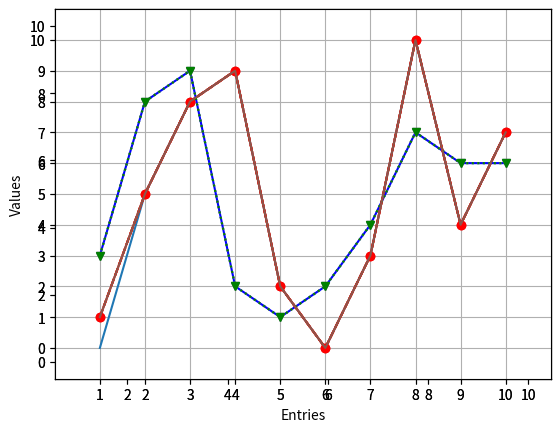

This chart was generated by the following Python code: (Note: this script raises an exception after producing the figure.)
# if your matplotlib does not work with Python3
# install matplotlib module using pip3
# or if you already have it. Uninstall and then install use pip3

%matplotlib inline
values = [1, 5, 8, 9, 2, 0, 3, 10, 4, 7]
import matplotlib.pyplot as plt
plt.plot(range(1,11), values)
plt.show()

values = [1, 5, 8, 9, 2, 0, 3, 10, 4, 7]
values2 = [3, 8, 9, 2, 1, 2, 4, 7, 6, 6]
import matplotlib.pyplot as plt
plt.plot(range(1,11), values)
plt.plot(range(1,11), values2)
plt.show()

values = [1, 5, 8, 9, 2, 0, 3, 10, 4, 7]
import matplotlib.pyplot as plt
plt.plot(range(1,11), values)
plt.savefig('MySamplePlot.png', format='png')

values = [0, 5, 8, 9, 2, 0, 3, 10, 4, 7]
import matplotlib.pyplot as plt
# getting the axes but not doing anything to it here
ax = plt.axes()
plt.plot(range(1,11), values)
plt.show()

values = [0, 5, 8, 9, 2, 0, 3, 10, 4, 7]
import matplotlib.pyplot as plt
ax = plt.axes()
# changing the axes limit
ax.set_xlim([0, 11])
ax.set_ylim([-1, 11])
# changing the axes ticks
ax.set_xticks([1, 2, 3, 4, 5, 6, 7, 8, 9, 10])
ax.set_yticks([0, 1, 2, 3, 4, 5, 6, 7, 8, 9, 10])
plt.plot(range(1,11), values)
plt.show()

values = [0, 5, 8, 9, 2, 0, 3, 10, 4, 7]
import matplotlib.pyplot as plt
ax = plt.axes()
ax.set_xlim([0, 11])
ax.set_ylim([-1, 11])
ax.set_xticks([1, 2, 3, 4, 5, 6, 7, 8, 9, 10])
ax.set_yticks([0, 1, 2, 3, 4, 5, 6, 7, 8, 9, 10])
ax.grid()
plt.plot(range(1,11), values)
plt.show()

# '-'    Solid Line
# '--'   Dashed Line
# '-.'   Dash-dot Line
# ':'    Dotted Line
values = [1, 5, 8, 9, 2, 0, 3, 10, 4, 7]
values2 = [3, 8, 9, 2, 1, 2, 4, 7, 6, 6]
import matplotlib.pyplot as plt
plt.plot(range(1,11), values, '--')
plt.plot(range(1,11), values2, ':')
plt.show()

values = [1, 5, 8, 9, 2, 0, 3, 10, 4, 7]
values2 = [3, 8, 9, 2, 1, 2, 4, 7, 6, 6]
import matplotlib.pyplot as plt
plt.plot(range(1,11), values, 'r')
plt.plot(range(1,11), values2, 'b')
plt.show()

values = [1, 5, 8, 9, 2, 0, 3, 10, 4, 7]
values2 = [3, 8, 9, 2, 1, 2, 4, 7, 6, 6]
import matplotlib.pyplot as plt
plt.plot(range(1,11), values, 'o--')
plt.plot(range(1,11), values2, 'v:')
plt.show()

# same example with change of color
values = [1, 5, 8, 9, 2, 0, 3, 10, 4, 7]
values2 = [3, 8, 9, 2, 1, 2, 4, 7, 6, 6]
import matplotlib.pyplot as plt
plt.plot(range(1,11), values, 'ro--')
plt.plot(range(1,11), values2, 'gv:')
plt.show()

values = [1, 5, 8, 9, 2, 0, 3, 10, 4, 7]
import matplotlib.pyplot as plt
plt.xlabel('Entries')
plt.ylabel('Values')
plt.plot(range(1,11), values)
plt.show()

values = [1, 5, 8, 9, 2, 0, 3, 10, 4, 7]
import matplotlib.pyplot as plt
plt.annotate(xy=[1,1], s='First Entry')
plt.annotate(xy=[4,9], s='Critical Point')
plt.plot(range(1,11), values)
plt.show()

values = [1, 5, 8, 9, 2, 0, 3, 10, 4, 7]
values2 = [3, 8, 9, 2, 1, 2, 4, 7, 6, 6]
import matplotlib.pyplot as plt
line1 = plt.plot(range(1,11), values)
line2 = plt.plot(range(1,11), values2)
# loc=4 puts the legend bottom right. Look at the legend document for all other options.
plt.legend(['First', 'Second'], loc=3)
plt.show()